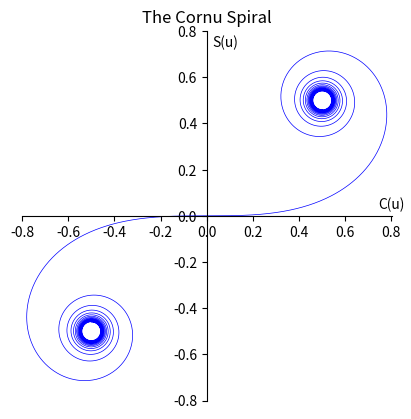

The matplotlib source for this figure: (Note: this script raises an exception after producing the figure.)
import numpy as np
import scipy.integrate as integration
import matplotlib.pyplot as plt

def C(x):
    '''
        Takes in argument x
        Returns integrand value for C(x)
    '''
    return np.cos((np.pi * (x ** 2))/2)

def S(x):
    '''
        Takes in argument x
        Returns integrand value for S(x)
    '''
    return np.sin((np.pi * (x ** 2))/2)

def integrate(f, x_lower, x_upper):
    '''
        Takes in (function, lower integration limit, upper integration limit)
        Returns accurately integrated result
    '''
    return integration.quad(f, x_lower, x_upper)[0]


points_to_plot = []
for u1 in np.linspace(-8, 8, 3000):
    c = integrate(C, 0, u1)
    s = integrate(S, 0, u1)
    points_to_plot.append([c,s])

c_points = [l[0] for l in points_to_plot]
s_points = [l[1] for l in points_to_plot]

fig1, ax1 = plt.subplots()
ax1.plot(c_points, s_points, color = 'blue', lw = 0.5)
ax1.xaxis.set_ticks_position('bottom')
ax1.spines['bottom'].set_position(('data',0)) # set position of x spine to x = 0
ax1.yaxis.set_ticks_position('left')
ax1.spines['left'].set_position(('data',0)) # set position of y spine to y = 0
ax1.spines['right'].set_color('none')
ax1.spines['top'].set_color('none')
ax1.set_xlim([-0.80, 0.801])
ax1.xaxis.set_ticks(np.arange(-0.80, 0.81, 0.20))
ax1.set_ylim([-0.80, 0.801])
ax1.yaxis.set_ticks(np.arange(-0.80, 0.81, 0.20))
ax1.set_xlabel("C(u)")
ax1.xaxis.set_label_coords(1.0, 0.55)
ax1.set_ylabel("S(u)", rotation='horizontal')
ax1.yaxis.set_label_coords(0.55, 0.95)
ax1.set_title("The Cornu Spiral")
ax1.set_aspect("equal")
fig1.savefig("Core2.pdf", bbox_inches = 'tight')

#########

d = 10
lamb = 1
lengths_D_to_try = [30,50,100]
tol = 1.5 # tolerance value to prevent discontinuous phase plot

for D in lengths_D_to_try:
    positions_to_plot = np.linspace(-25, 25, 3000)
    intensities_to_plot = np.array([])
    phases_to_plot = np.array([])
    for u2 in positions_to_plot:
        x1 = ((d/2) - u2) * np.sqrt(2/(lamb * D)) # lower integration limit
        x0 = (-(d/2) - u2) * np.sqrt(2/(lamb * D)) # upper integration limit
        c = integrate(C, x0, x1)[0]
        s = integrate(S, x0, x1)[0]
        intensity = c ** 2 + s ** 2
        phase = np.arctan(s/c)
        intensities_to_plot = np.append(intensities_to_plot, intensity)
        phases_to_plot = np.append(phases_to_plot, phase)

    phases_to_plot[phases_to_plot > tol] = np.nan
    intensities_to_plot = intensities_to_plot/max(intensities_to_plot)

    figs, axarr = plt.subplots(2, 1, figsize = (10,15))

    axarr[0].plot(positions_to_plot, intensities_to_plot, color='red', lw=0.5)
    axarr[0].xaxis.set_ticks_position('bottom')
    axarr[0].yaxis.set_ticks_position('left')
    axarr[0].spines['left'].set_position(('data', 0))
    axarr[0].spines['right'].set_color('none')
    axarr[0].spines['top'].set_color('none')
    axarr[0].set_xlabel("Distance from optical axis / cm")
    axarr[0].set_ylabel("Relative Intensity / arb. units", rotation='horizontal')
    axarr[0].yaxis.set_label_coords(0.65, 0.95)
    axarr[0].set_title("Diffraction Pattern for D = " + str(D) + "cm")
    axarr[0].set_aspect("auto")

    axarr[1].plot(positions_to_plot, phases_to_plot, color='blue', lw=0.5)
    axarr[1].set_ylim([-1.5, 1.51])
    axarr[1].yaxis.set_ticks(np.arange(-1.5, 1.51, 0.3))
    axarr[1].set_xlabel("Distance from optical axis / cm")
    axarr[1].set_ylabel("Relative Phase / rad")
    axarr[1].set_title("Phase of Diffraction Pattern for D = " + str(D) + "cm")
    axarr[1].set_aspect("auto")

    figs.savefig("Supplementary2_" + str(D) + ".pdf", bbox_inches = 'tight')